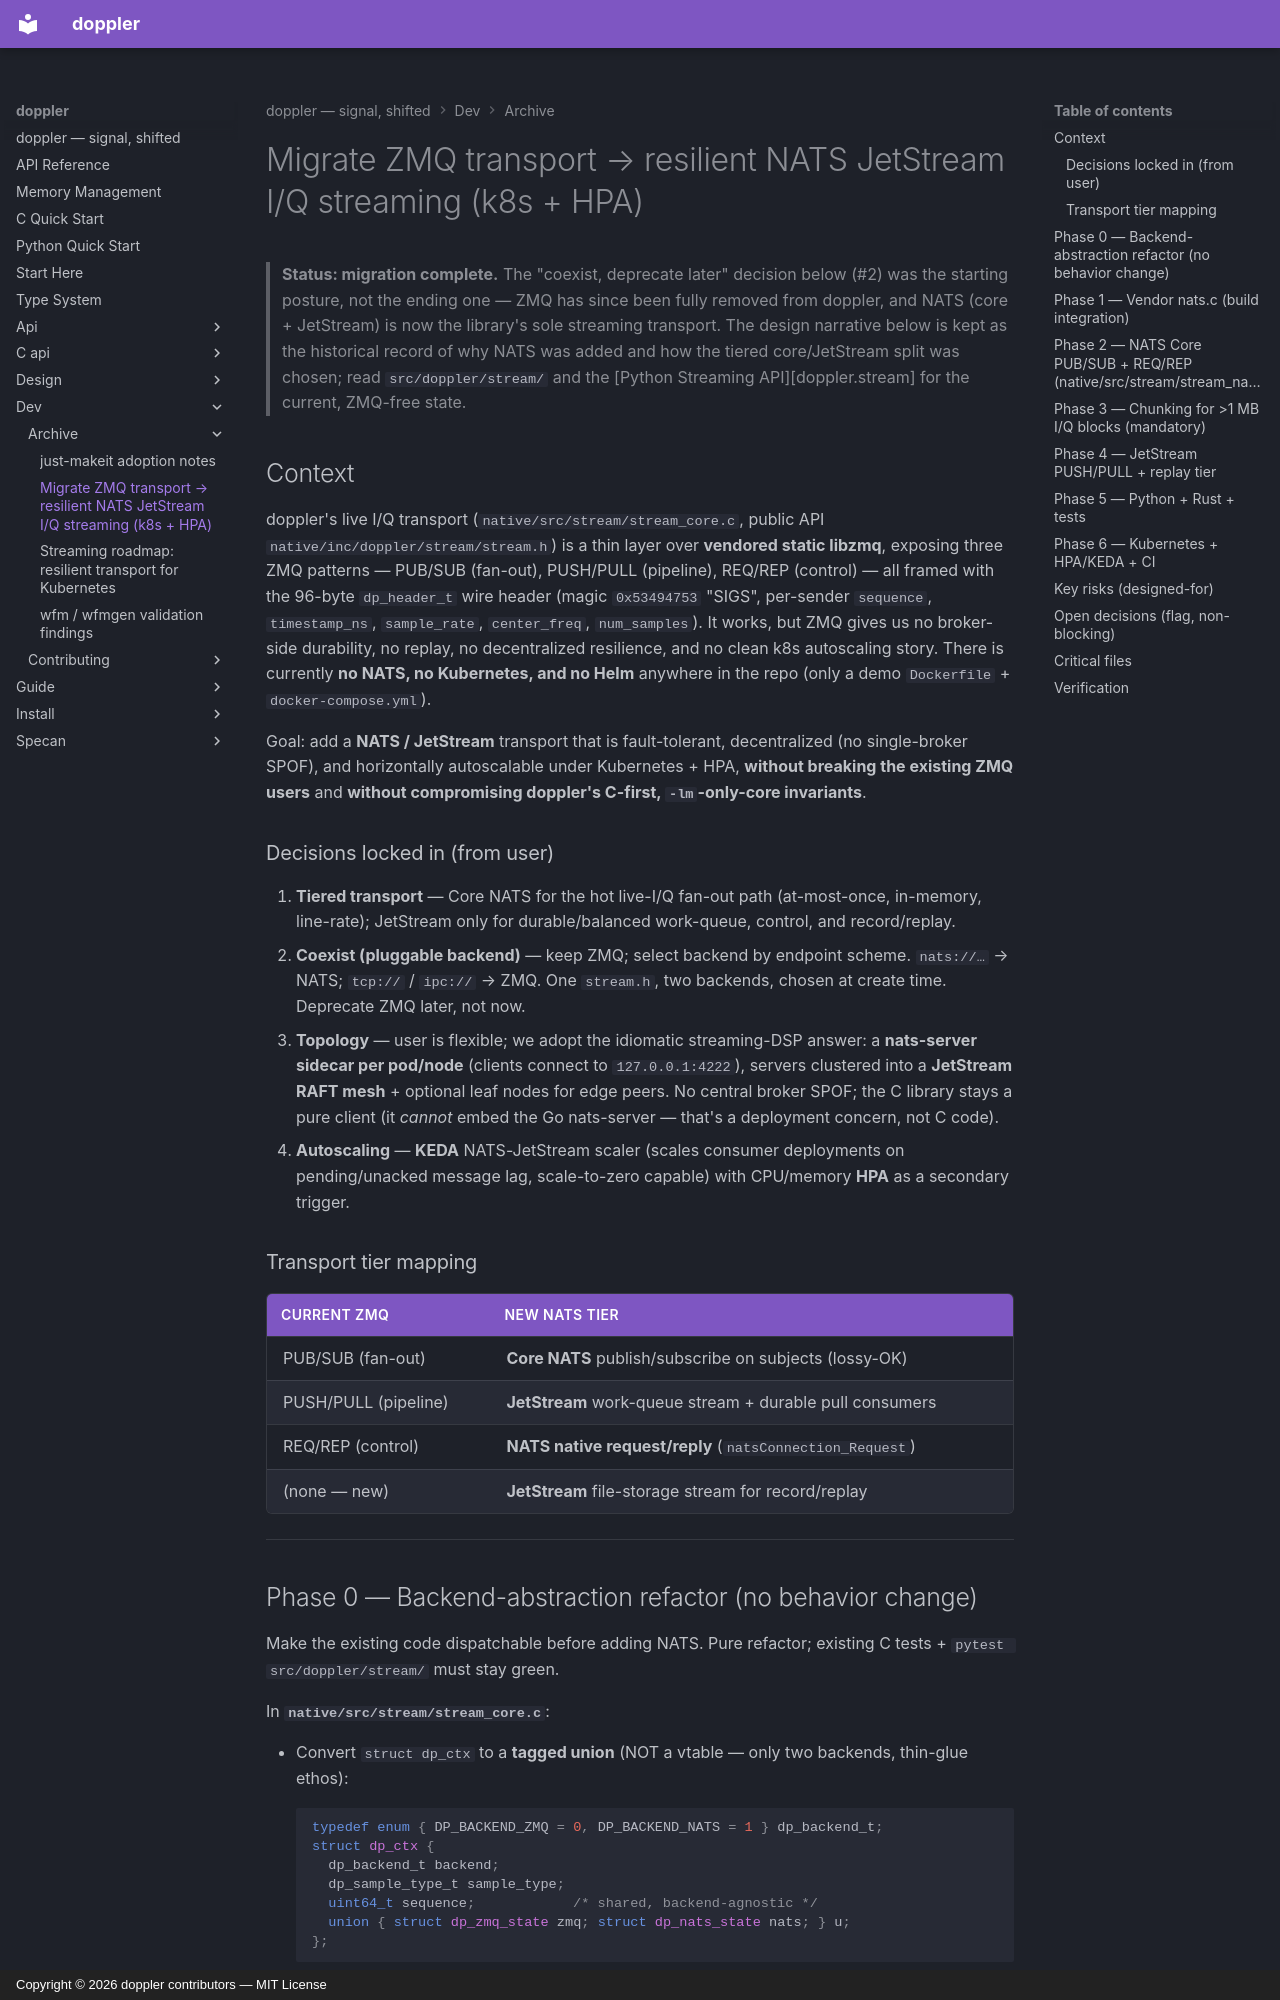

repository: doppler-dsp/doppler · page: dev/archive/nats-jetstream-transport-migration/index.html · generator: mkdocs · copyright: Copyright © 2026 doppler contributors — MIT License

# Migrate ZMQ transport → resilient NATS JetStream I/Q streaming (k8s + HPA)

> **Status: migration complete.** The "coexist, deprecate later" decision
> below (#2) was the starting posture, not the ending one — ZMQ has since
> been fully removed from doppler, and NATS (core + JetStream) is now the
> library's sole streaming transport. The design narrative below is kept as
> the historical record of why NATS was added and how the tiered
> core/JetStream split was chosen; read `src/doppler/stream/` and the
> [Python Streaming API][doppler.stream] for the current,
> ZMQ-free state.

## Context

doppler's live I/Q transport (`native/src/stream/stream_core.c`, public API
`native/inc/doppler/stream/stream.h`) is a thin layer over **vendored static libzmq**,
exposing three ZMQ patterns — PUB/SUB (fan-out), PUSH/PULL (pipeline), REQ/REP
(control) — all framed with the 96-byte `dp_header_t` wire header (magic
`0x53494753` "SIGS", per-sender `sequence`, `timestamp_ns`, `sample_rate`,
`center_freq`, `num_samples`). It works, but ZMQ gives us no broker-side
durability, no replay, no decentralized resilience, and no clean k8s autoscaling
story. There is currently **no NATS, no Kubernetes, and no Helm** anywhere in
the repo (only a demo `Dockerfile` + `docker-compose.yml`).

Goal: add a **NATS / JetStream** transport that is fault-tolerant, decentralized
(no single-broker SPOF), and horizontally autoscalable under Kubernetes + HPA,
**without breaking the existing ZMQ users** and **without compromising doppler's
C-first, `-lm`-only-core invariants**.

### Decisions locked in (from user)

1. **Tiered transport** — Core NATS for the hot live-I/Q fan-out path
    (at-most-once, in-memory, line-rate); JetStream only for durable/balanced
    work-queue, control, and record/replay.
1. **Coexist (pluggable backend)** — keep ZMQ; select backend by endpoint
    scheme. `nats://…` → NATS; `tcp://` / `ipc://` → ZMQ. One `stream.h`, two
    backends, chosen at create time. Deprecate ZMQ later, not now.
1. **Topology** — user is flexible; we adopt the idiomatic streaming-DSP answer:
    a **nats-server sidecar per pod/node** (clients connect to `127.0.0.1:4222`),
    servers clustered into a **JetStream RAFT mesh** + optional leaf nodes for
    edge peers. No central broker SPOF; the C library stays a pure client (it
    *cannot* embed the Go nats-server — that's a deployment concern, not C code).
1. **Autoscaling** — **KEDA** NATS-JetStream scaler (scales consumer
    deployments on pending/unacked message lag, scale-to-zero capable) with
    CPU/memory **HPA** as a secondary trigger.

### Transport tier mapping

| Current ZMQ          | New NATS tier                                            |
| -------------------- | -------------------------------------------------------- |
| PUB/SUB (fan-out)    | **Core NATS** publish/subscribe on subjects (lossy-OK)   |
| PUSH/PULL (pipeline) | **JetStream** work-queue stream + durable pull consumers |
| REQ/REP (control)    | **NATS native request/reply** (`natsConnection_Request`) |
| (none — new)         | **JetStream** file-storage stream for record/replay      |

______________________________________________________________________
